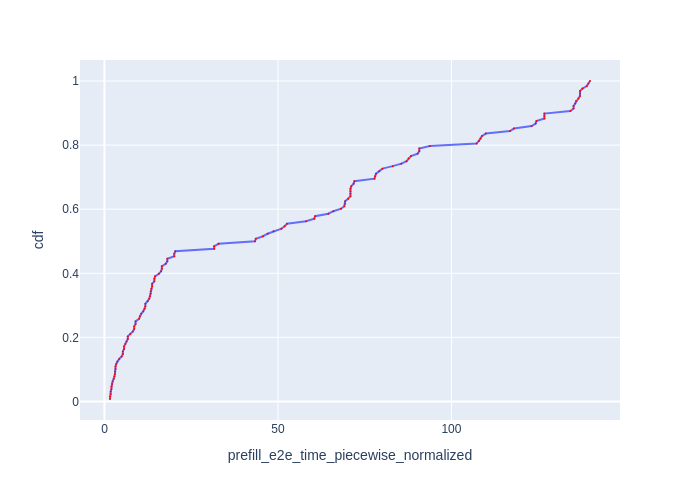

Values plotted in this chart, from the file beside it:
Request Id, prefill_e2e_time_piecewise_normalized, cdf
0_0, 1.593, 0.007812
0_1, 1.593, 0.01562
0_3, 1.803, 0.02344
0_2, 1.805, 0.03125
0_5, 1.994, 0.03906
0_4, 1.997, 0.04688
0_6, 2.186, 0.05469
0_7, 2.352, 0.0625
0_8, 2.688, 0.07031
0_9, 2.855, 0.07812
0_10, 3.024, 0.08594
0_11, 3.024, 0.09375
0_12, 3.197, 0.1016
0_13, 3.197, 0.1094
0_14, 3.374, 0.1172
0_15, 3.71, 0.125
0_16, 4.25, 0.1328
0_17, 4.951, 0.1406
0_18, 5.301, 0.1484
0_19, 5.302, 0.1562
0_21, 5.653, 0.1641
0_20, 5.654, 0.1719
0_22, 6.01, 0.1797
0_23, 6.364, 0.1875
0_25, 6.725, 0.1953
0_24, 6.725, 0.2031
0_26, 7.456, 0.2109
0_27, 8.193, 0.2188
0_29, 8.565, 0.2266
0_28, 8.565, 0.2344
0_31, 8.96, 0.2422
0_30, 8.961, 0.25
0_32, 9.967, 0.2578
0_33, 10.18, 0.2656
0_34, 10.58, 0.2734
0_35, 11.18, 0.2812
0_36, 11.58, 0.2891
0_38, 11.78, 0.2969
0_37, 11.78, 0.3047
0_39, 12.48, 0.3125
0_40, 12.89, 0.3203
0_41, 13.1, 0.3281
0_43, 13.3, 0.3359
0_42, 13.32, 0.3438
0_44, 13.52, 0.3516
0_46, 13.73, 0.3594
0_45, 13.73, 0.3672
0_48, 14.37, 0.375
0_47, 14.38, 0.3828
0_49, 14.58, 0.3906
0_50, 15.67, 0.3984
0_51, 16.32, 0.4062
0_53, 16.54, 0.4141
0_52, 16.54, 0.4219
0_54, 17.66, 0.4297
0_55, 18.11, 0.4375
0_56, 18.13, 0.4453
0_57, 20.12, 0.4531
0_58, 20.12, 0.4609
0_59, 20.42, 0.4688
... 68 more rows
